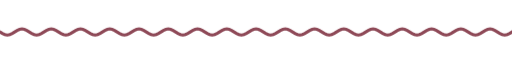
t = 0.00 s
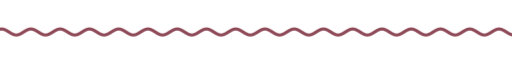
t = 1.67 s
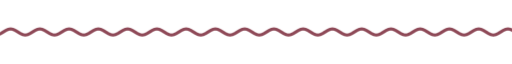
t = 3.33 s
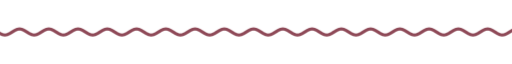
t = 5.00 s
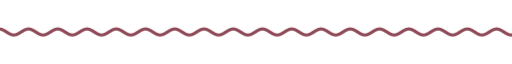
t = 6.67 s
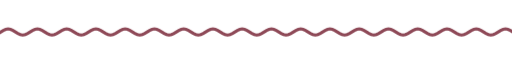
t = 8.33 s

The animated SVG that drew these frames (rendered in a browser with its animation timeline set to each time). Animation: 9 CSS @keyframes rules; frames cover the first 8.33 s, repeats indefinitely.

<svg xmlns="http://www.w3.org/2000/svg" xmlns:xlink="http://www.w3.org/1999/xlink" width="840" height="28" viewBox="0 0 840 28" role="img" aria-label="divider"><title>divider</title><style>text{font-family:G,R,'Google Sans','Segoe UI',Roboto,sans-serif;font-variation-settings:'ROND' 100}
.up{animation:up .8s cubic-bezier(.05,.7,.1,1) both}
.pop{transform-box:fill-box;transform-origin:center;animation:pop .6s cubic-bezier(.34,1.56,.64,1) both}
.fade{animation:fade .9s ease both}
.spin{transform-box:fill-box;transform-origin:center;animation:spin 40s linear infinite}
.spin-r{transform-box:fill-box;transform-origin:center;animation:spin 28s linear infinite reverse}
.bob{transform-box:fill-box;transform-origin:center;animation:bob 7s ease-in-out infinite}
.grow{transform-box:fill-box;transform-origin:left center;animation:grow 1.1s cubic-bezier(.2,0,0,1) both}
.wght{animation:wght 1.6s cubic-bezier(.2,0,0,1) .2s both}
.wave{animation:wave 2.4s linear infinite}
.blink{animation:blink 1s step-end infinite}
@keyframes blink{50%{opacity:0}}
@keyframes up{from{opacity:0;transform:translateY(14px)}to{opacity:1;transform:none}}
@keyframes pop{from{opacity:0;transform:scale(.6)}to{opacity:1;transform:scale(1)}}
@keyframes fade{from{opacity:0}to{opacity:1}}
@keyframes spin{to{transform:rotate(360deg)}}
@keyframes bob{0%,100%{transform:translateY(0) rotate(0)}50%{transform:translateY(-10px) rotate(12deg)}}
@keyframes grow{from{transform:scaleX(0)}to{transform:scaleX(1)}}
@keyframes wght{from{font-variation-settings:'ROND' 100,'wght' 400}to{font-variation-settings:'ROND' 100,'wght' 760}}
@keyframes wave{from{transform:translateX(0)}to{transform:translateX(-48px)}}
@media (prefers-reduced-motion:reduce){*{animation:none!important}}</style><clipPath id="w"><rect x="0" y="0" width="840" height="28"/></clipPath><g clip-path="url(#w)"><path class="wave" d="M0 14.0 L4 16.5 L8 18.3 L12 19.0 L16 18.3 L20 16.5 L24 14.0 L28 11.5 L32 9.7 L36 9.0 L40 9.7 L44 11.5 L48 14.0 L52 16.5 L56 18.3 L60 19.0 L64 18.3 L68 16.5 L72 14.0 L76 11.5 L80 9.7 L84 9.0 L88 9.7 L92 11.5 L96 14.0 L100 16.5 L104 18.3 L108 19.0 L112 18.3 L116 16.5 L120 14.0 L124 11.5 L128 9.7 L132 9.0 L136 9.7 L140 11.5 L144 14.0 L148 16.5 L152 18.3 L156 19.0 L160 18.3 L164 16.5 L168 14.0 L172 11.5 L176 9.7 L180 9.0 L184 9.7 L188 11.5 L192 14.0 L196 16.5 L200 18.3 L204 19.0 L208 18.3 L212 16.5 L216 14.0 L220 11.5 L224 9.7 L228 9.0 L232 9.7 L236 11.5 L240 14.0 L244 16.5 L248 18.3 L252 19.0 L256 18.3 L260 16.5 L264 14.0 L268 11.5 L272 9.7 L276 9.0 L280 9.7 L284 11.5 L288 14.0 L292 16.5 L296 18.3 L300 19.0 L304 18.3 L308 16.5 L312 14.0 L316 11.5 L320 9.7 L324 9.0 L328 9.7 L332 11.5 L336 14.0 L340 16.5 L344 18.3 L348 19.0 L352 18.3 L356 16.5 L360 14.0 L364 11.5 L368 9.7 L372 9.0 L376 9.7 L380 11.5 L384 14.0 L388 16.5 L392 18.3 L396 19.0 L400 18.3 L404 16.5 L408 14.0 L412 11.5 L416 9.7 L420 9.0 L424 9.7 L428 11.5 L432 14.0 L436 16.5 L440 18.3 L444 19.0 L448 18.3 L452 16.5 L456 14.0 L460 11.5 L464 9.7 L468 9.0 L472 9.7 L476 11.5 L480 14.0 L484 16.5 L488 18.3 L492 19.0 L496 18.3 L500 16.5 L504 14.0 L508 11.5 L512 9.7 L516 9.0 L520 9.7 L524 11.5 L528 14.0 L532 16.5 L536 18.3 L540 19.0 L544 18.3 L548 16.5 L552 14.0 L556 11.5 L560 9.7 L564 9.0 L568 9.7 L572 11.5 L576 14.0 L580 16.5 L584 18.3 L588 19.0 L592 18.3 L596 16.5 L600 14.0 L604 11.5 L608 9.7 L612 9.0 L616 9.7 L620 11.5 L624 14.0 L628 16.5 L632 18.3 L636 19.0 L640 18.3 L644 16.5 L648 14.0 L652 11.5 L656 9.7 L660 9.0 L664 9.7 L668 11.5 L672 14.0 L676 16.5 L680 18.3 L684 19.0 L688 18.3 L692 16.5 L696 14.0 L700 11.5 L704 9.7 L708 9.0 L712 9.7 L716 11.5 L720 14.0 L724 16.5 L728 18.3 L732 19.0 L736 18.3 L740 16.5 L744 14.0 L748 11.5 L752 9.7 L756 9.0 L760 9.7 L764 11.5 L768 14.0 L772 16.5 L776 18.3 L780 19.0 L784 18.3 L788 16.5 L792 14.0 L796 11.5 L800 9.7 L804 9.0 L808 9.7 L812 11.5 L816 14.0 L820 16.5 L824 18.3 L828 19.0 L832 18.3 L836 16.5 L840 14.0 L844 11.5 L848 9.7 L852 9.0 L856 9.7 L860 11.5 L864 14.0 L868 16.5 L872 18.3 L876 19.0 L880 18.3 L884 16.5 L888 14.0 L892 11.5 L896 9.7 L900 9.0 L904 9.7 L908 11.5 L912 14.0 L916 16.5 L920 18.3 L924 19.0 L928 18.3 L932 16.5 L936 14.0" fill="none" stroke="#8e4957" stroke-width="5" stroke-linecap="round"/></g></svg>
